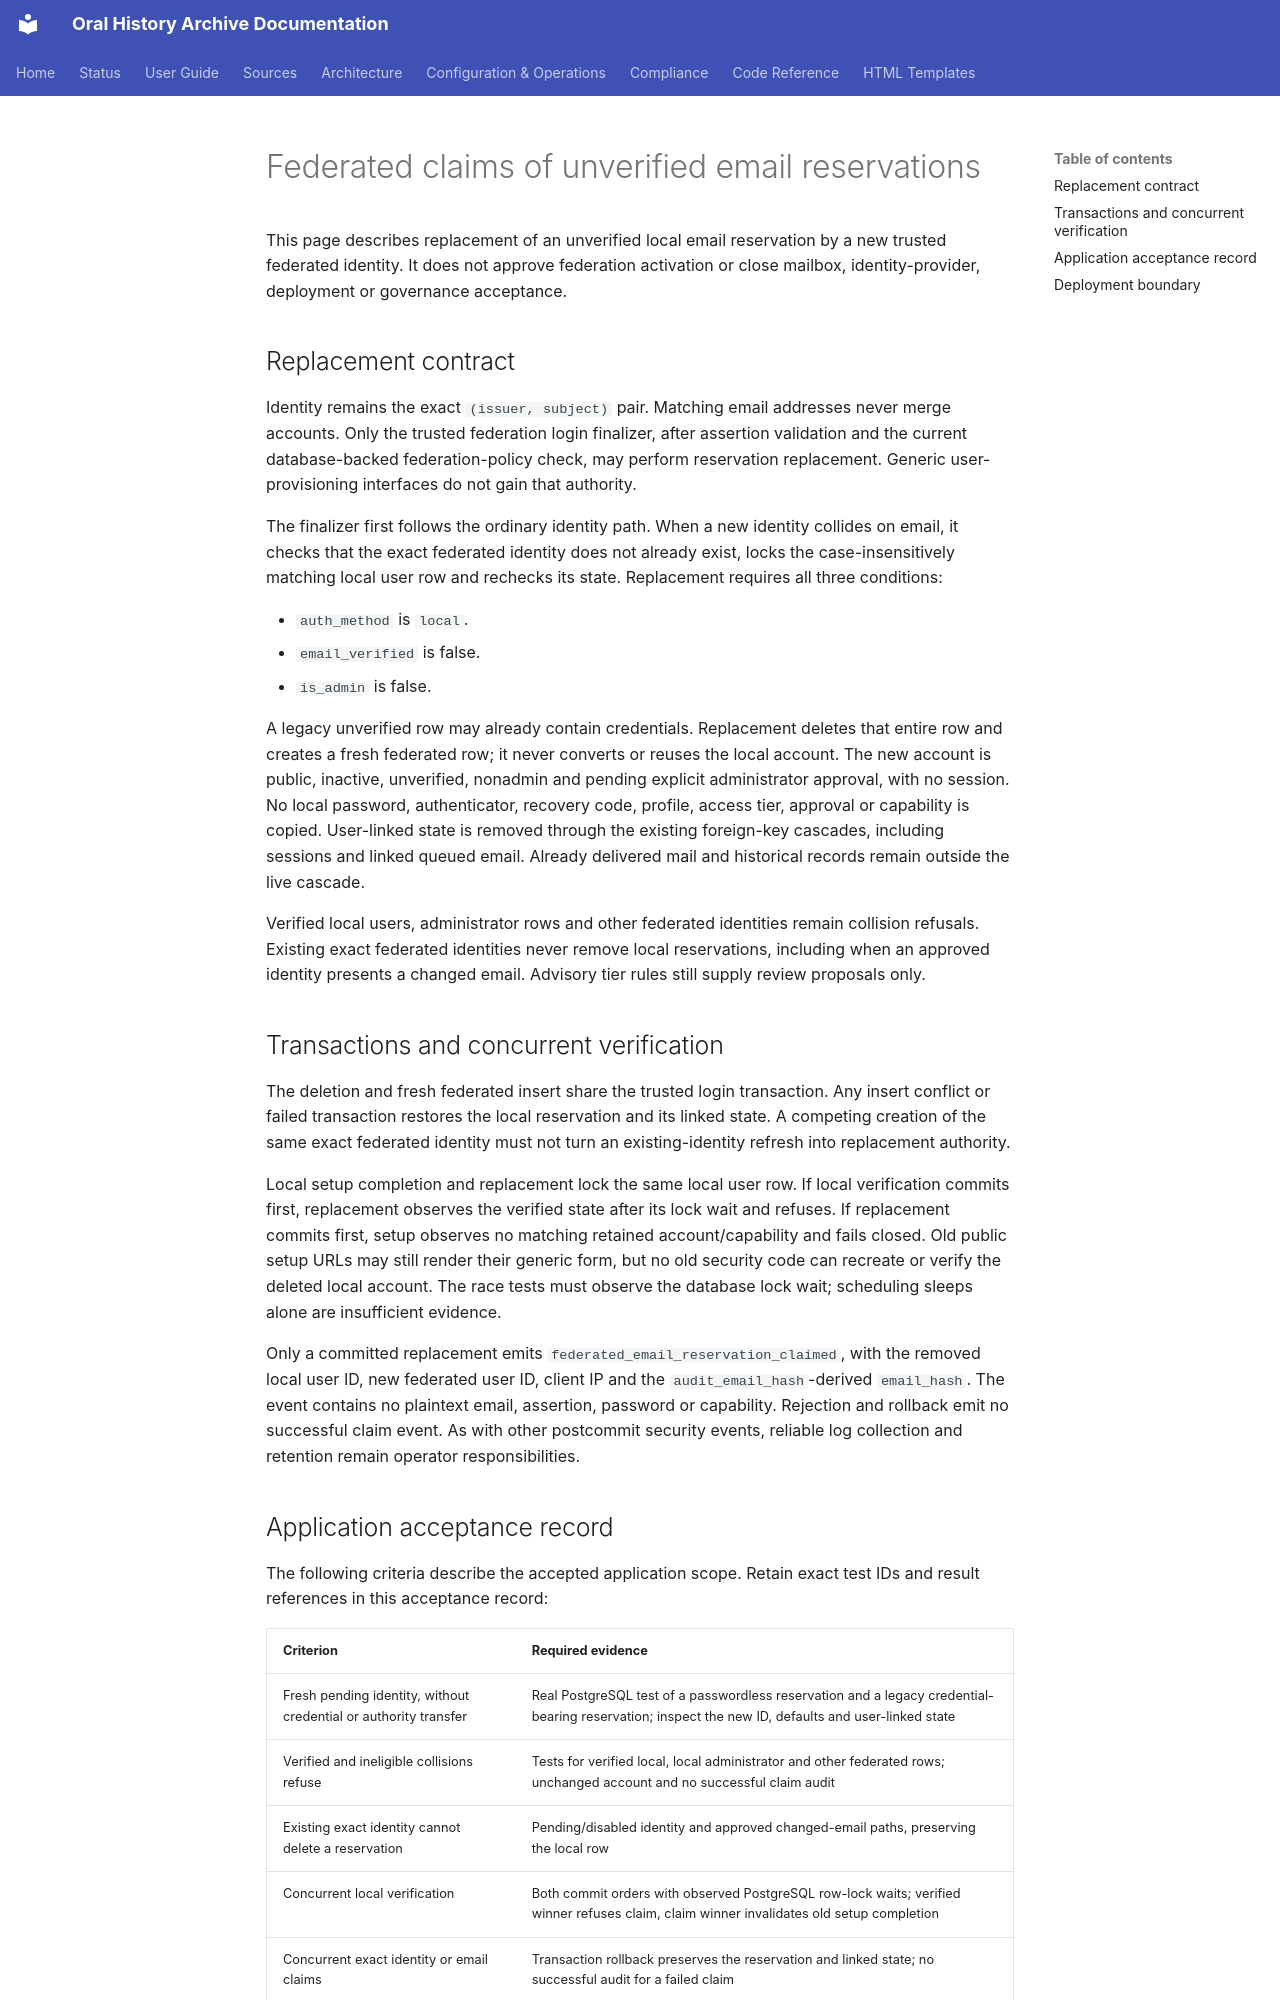

repository: CFutter/sec_hum_oralhistarchiv_web_app · page: runbooks/federated-reservations/index.html · generator: mkdocs

# Federated claims of unverified email reservations

This page describes replacement of an unverified local email reservation by a
new trusted federated identity. It does not approve federation activation or
close mailbox, identity-provider, deployment or governance acceptance.

## Replacement contract

Identity remains the exact `(issuer, subject)` pair. Matching email addresses
never merge accounts. Only the trusted federation login finalizer, after
assertion validation and the current database-backed federation-policy check,
may perform reservation replacement. Generic user-provisioning interfaces do
not gain that authority.

The finalizer first follows the ordinary identity path. When a new identity
collides on email, it checks that the exact federated identity does not already
exist, locks the case-insensitively matching local user row and rechecks its
state. Replacement requires all three conditions:

- `auth_method` is `local`.
- `email_verified` is false.
- `is_admin` is false.

A legacy unverified row may already contain credentials. Replacement deletes
that entire row and creates a fresh federated row; it never converts or reuses
the local account. The new account is public, inactive, unverified, nonadmin
and pending explicit administrator approval, with no session. No local
password, authenticator, recovery code, profile, access tier, approval or
capability is copied. User-linked state is removed through the existing
foreign-key cascades, including sessions and linked queued email. Already
delivered mail and historical records remain outside the live cascade.

Verified local users, administrator rows and other federated identities remain
collision refusals. Existing exact federated identities never remove local
reservations, including when an approved identity presents a changed email.
Advisory tier rules still supply review proposals only.

## Transactions and concurrent verification

The deletion and fresh federated insert share the trusted login transaction.
Any insert conflict or failed transaction restores the local reservation and
its linked state. A competing creation of the same exact federated identity
must not turn an existing-identity refresh into replacement authority.

Local setup completion and replacement lock the same local user row. If local
verification commits first, replacement observes the verified state after its
lock wait and refuses. If replacement commits first, setup observes no
matching retained account/capability and fails closed. Old public setup URLs
may still render their generic form, but no old security code can recreate or
verify the deleted local account. The race tests must observe the database
lock wait; scheduling sleeps alone are insufficient evidence.

Only a committed replacement emits `federated_email_reservation_claimed`, with
the removed local user ID, new federated user ID, client IP and the
`audit_email_hash`-derived `email_hash`. The event contains no plaintext email,
assertion, password or capability. Rejection and rollback emit no successful
claim event. As with other postcommit security events, reliable log collection
and retention remain operator responsibilities.
